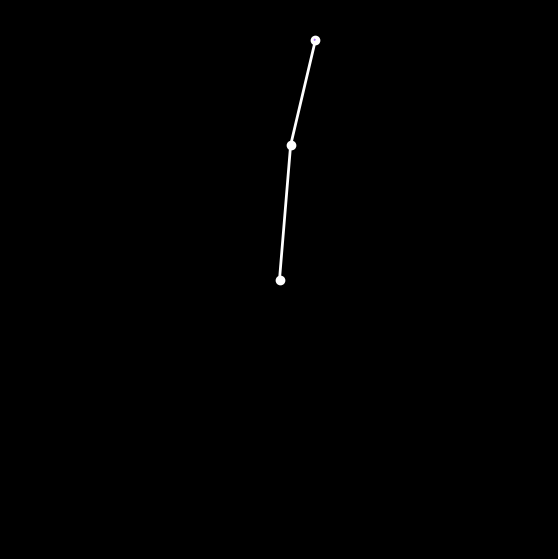

Recreate this plot in Python.
import matplotlib.animation as animation
import matplotlib.pyplot as plt
from matplotlib.collections import LineCollection
import numpy as np

# 1. 물리 상수 설정
g = 15.0
L1, L2 = 1.0, 0.8
m1, m2 = 2.0, 0.3
dt = 0.003
SUB_STEPS = 5
DAMPING = 0.9999  # 수치적 에너지 폭발을 막아주는 미세 감쇄

theta1, theta2 = 3.0, 3.0
omega1, omega2 = 2.0, -3.0

trail_x, trail_y = [], []


def get_derivatives(t1, t2, w1, w2):
    delta = t1 - t2
    den1 = L1 * (2 * m1 + m2 - m2 * np.cos(2 * t1 - 2 * t2))
    num1 = (
        -g * (2 * m1 + m2) * np.sin(t1)
        - m2 * g * np.sin(t1 - 2 * t2)
        - 2 * np.sin(delta) * m2 * (w2**2 * L2 + w1**2 * L1 * np.cos(delta))
    )
    alpha1 = num1 / den1

    den2 = L2 * (2 * m1 + m2 - m2 * np.cos(2 * t1 - 2 * t2))
    num2 = (
        2
        * np.sin(delta)
        * (
            w1**2 * L1 * (m1 + m2)
            + g * (m1 + m2) * np.cos(t1)
            + w2**2 * L2 * m2 * np.cos(delta)
        )
    )
    alpha2 = num2 / den2
    return alpha1, alpha2


fig, ax = plt.subplots(figsize=(7, 7), facecolor='black')
lim = L1 + L2 + 0.2
ax.set_xlim(-lim, lim)
ax.set_ylim(-lim, lim)
ax.set_aspect('equal')
ax.set_facecolor('black')
ax.axis('off')

(line,) = ax.plot([], [], 'o-', lw=2, color='white', markersize=6)
lc = LineCollection([], linewidths=1.2, alpha=0.8)
ax.add_collection(lc)


def update(frame):
    global theta1, theta2, omega1, omega2

    for _ in range(SUB_STEPS):
        a1, a2 = get_derivatives(theta1, theta2, omega1, omega2)

        omega1 += a1 * dt
        omega2 += a2 * dt

        # 에너지가 무한대로 터지는 것 방지
        omega1 *= DAMPING
        omega2 *= DAMPING

        theta1 += omega1 * dt
        theta2 += omega2 * dt

        # 핵심: 각도가 무한히 커지지 않게 -pi ~ pi 범위로 정규화 (Overflow 방지)
        theta1 = (theta1 + np.pi) % (2 * np.pi) - np.pi
        theta2 = (theta2 + np.pi) % (2 * np.pi) - np.pi

        x1 = L1 * np.sin(theta1)
        y1 = -L1 * np.cos(theta1)
        x2 = x1 + L2 * np.sin(theta2)
        y2 = y1 - L2 * np.cos(theta2)

        trail_x.append(x2)
        trail_y.append(y2)

    line.set_data([0, x1, x2], [0, y1, y2])

    if len(trail_x) > 1:
        points = np.array([trail_x, trail_y]).T.reshape(-1, 1, 2)
        segments = np.concatenate([points[:-1], points[1:]], axis=1)

        hues = (np.arange(len(segments)) % 300) / 300.0
        colors = plt.cm.rainbow(hues)

        lc.set_segments(segments)
        lc.set_color(colors)

    return line, lc


ani = animation.FuncAnimation(
    fig, update, interval=15, blit=True, cache_frame_data=False
)

plt.show()
